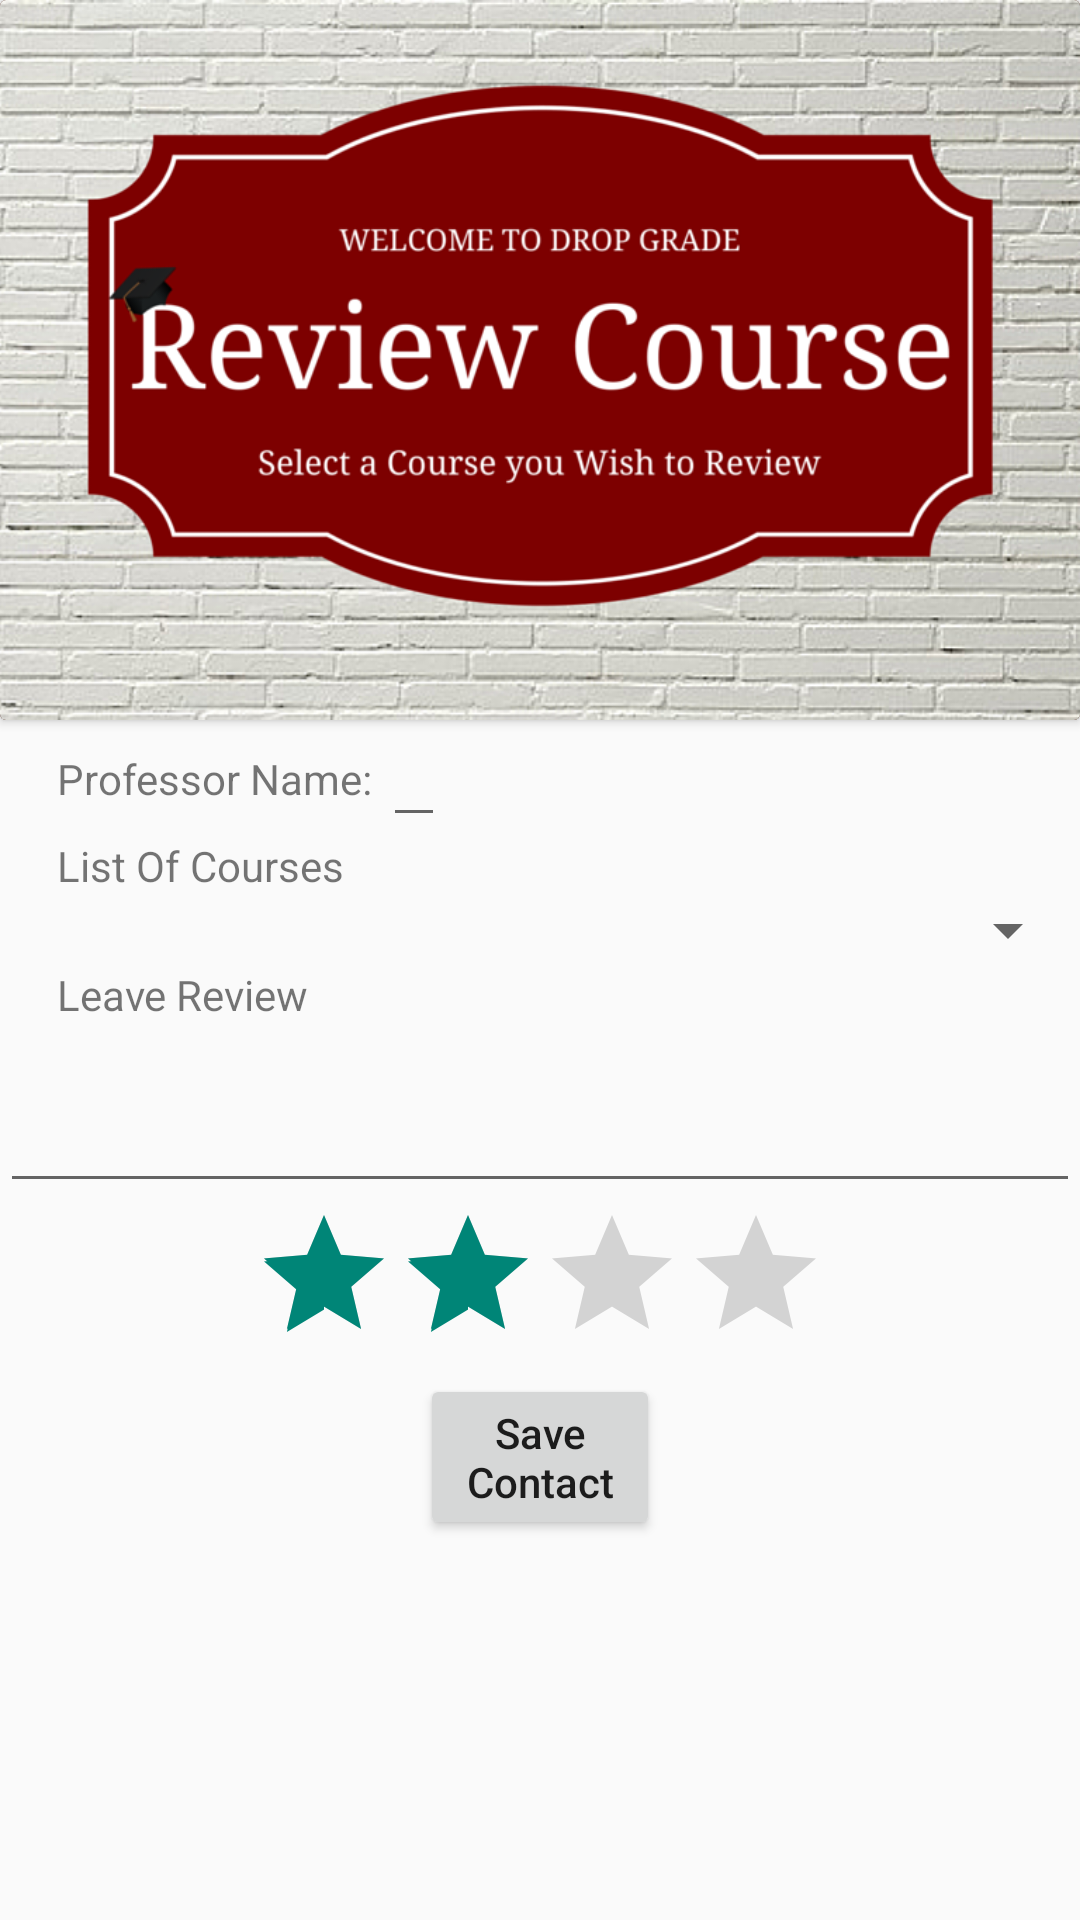

This screen was rendered from an Android layout file. Write that file and the resources it references.
<!-- AndroidManifest.xml: application theme AppTheme -->
<!-- res/layout/review_activity.xml -->
<RelativeLayout xmlns:android="http://schemas.android.com/apk/res/android"
    xmlns:tools="http://schemas.android.com/tools" android:layout_width="match_parent"
    android:layout_height="match_parent"
     android:background= "@drawable/wall"
    >
    
    <android.support.v7.widget.CardView xmlns:android="http://schemas.android.com/apk/res/android"
        android:id="@+id/card_view"
        android:background="@drawable/grading_container"
        android:layout_width="match_parent"
        android:layout_height="wrap_content"
        android:padding="5dp"
        
        >
        
         <LinearLayout
            android:layout_width="match_parent"
            android:layout_height="match_parent"
            android:orientation="vertical"
            android:background= "#3D1308">

            <ImageView
                android:id="@+id/imgImage"
                android:layout_width="wrap_content"
                android:layout_height="240dp"
                android:layout_alignParentTop="true"
                android:scaleType="centerCrop"
                android:src="@drawable/reviewc" />
             
        </LinearLayout>
	</android.support.v7.widget.CardView>
	<TextView
        android:id="@+id/prof_name"
        android:layout_width="wrap_content"
        android:layout_height="wrap_content"
        android:paddingTop = "10dp"
        android:paddingBottom = "10dp"
        android:layout_below="@+id/card_view"
        android:layout_marginLeft="19dp"
        android:text="Professor Name: "
        android:textAppearance="?android:attr/textAppearanceSmall" />
	
	<EditText
	    android:id="@+id/prof_n"
	    android:layout_width="wrap_content"
	    android:layout_height="wrap_content"
	    android:layout_below="@+id/card_view"
	    android:layout_toRightOf="@+id/prof_name"
	    android:paddingBottom="10dp"
	    android:paddingTop="10dp"
	    android:textAppearance="?android:attr/textAppearanceSmall" />
	
    <TextView
        android:id="@+id/textView"
        android:layout_width="wrap_content"
        android:layout_height="wrap_content"
        android:layout_alignParentLeft="true"
        android:layout_below="@+id/prof_name"
        android:layout_marginLeft="19dp"
        android:text="List Of Courses"
        android:textAppearance="?android:attr/textAppearanceSmall" />
    
    
    <LinearLayout 
    android:layout_width="fill_parent"
    android:layout_height="fill_parent"
    android:orientation="vertical" 
    android:layout_below="@+id/textView">

        <Spinner
            android:id="@+id/dynamic_spinner"
            android:layout_width="fill_parent"
            android:layout_height="wrap_content" />

       <TextView
           android:id="@+id/leaveReview"
           android:layout_width="wrap_content"
           android:layout_height="wrap_content"
           android:layout_alignParentLeft="true"
           android:layout_below="@+id/card_view"
           android:layout_marginLeft="19dp"
           android:text="Leave Review"
           android:textAppearance="?android:attr/textAppearanceSmall" />
    
    <EditText
        android:id="@+id/multi"
        android:layout_width="fill_parent"
        android:layout_height="60dp"
        android:layout_below="@+id/dynamic_spinner"
        android:inputType="textMultiLine"
        android:lines="3"
        android:maxLines="6"
        android:minLines="4"
        android:scrollbars="vertical" />
    
    
    <RatingBar
        android:id="@+id/ratingBar1"
        android:layout_width="wrap_content"
        android:layout_height="wrap_content"
        android:numStars="4"
        android:rating="2.0"
        android:stepSize="1.0"
        android:layout_gravity="center|bottom" />

    <Button
        android:id="@+id/saveButton"
        style="?android:attr/buttonStyleSmall"
        android:layout_width="80dp"
        android:layout_height="wrap_content"
        android:onClick="saveEval"
        android:text="@string/save"
        android:textAllCaps="false"
        android:layout_gravity="center|bottom"
        android:layout_below = "@+id/ratingBar1"
         />
 
	</LinearLayout>

</RelativeLayout>
<!-- resources referenced by this layout -->
<resources>
  <!-- drawable grading_container (drawable) -->
  <?xml version="1.0" encoding="utf-8"?>
  <shape 
    xmlns:android="http://schemas.android.com/apk/res/android"
    android:shape="rectangle">
    <solid android:color="#7B0D1E" />
    <stroke android:color="#3D1308"
        android:width="4px" />
    <padding
      android:left="5dp"
      android:right="5dp"
      android:top="5dp"
      android:bottom="5dp" />
    <corners
        android:radius="5dp"/>
    
  </shape>
  <!-- drawable reviewc: png bitmap (drawable, 578986 bytes) -->
  <string name="save">save</string>
  <style name="AppTheme" parent="AppBaseTheme">
          
      </style>
  <style name="AppBaseTheme" parent="Theme.AppCompat.Light">
  
          
          
      </style>
</resources>
